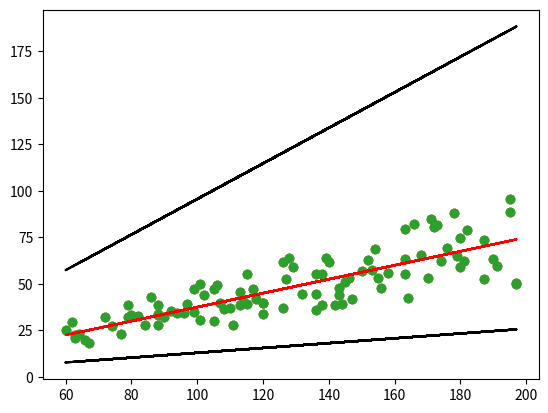

Source code (Python): (Note: this script raises an exception after producing the figure.)
import numpy as np
import random
import matplotlib.pyplot as plt
from scipy import stats
from numpy.linalg import inv

N = 100
X = []
Y = []
for i in range(N):
    X.append(np.random.randint(60, 200, dtype=int))
    Y.append(random.uniform(0.25, 0.5) * X[i])
plt.scatter(X, Y)
X = np.array(X).reshape(100, 1)
Y = np.array(Y).reshape(100, 1)

# false tests (black color)
m1 = random.uniform(0.1, 1)
m2 = random.uniform(0.1, 1)
Y_pred1 = X * m1
Y_pred2 = X * m2
plt.scatter(X, Y)
plt.plot(X, Y_pred1, c='black')
plt.plot(X, Y_pred2, c='black')

# adaline output (red color)
m = np.matmul(inv(np.matmul(X.T, X)), np.matmul(X.T, Y))
Y_pred = X * m
plt.scatter(X, Y)
plt.plot(X, Y_pred, c='red')

slope, intercept, r_value, p_value = stats.linregress(X, Y)

plt.plot(X, Y, 'o', label='original data')
plt.plot(X, intercept + slope * X, 'r', label='fitted line')
plt.legend()

plt.show()
